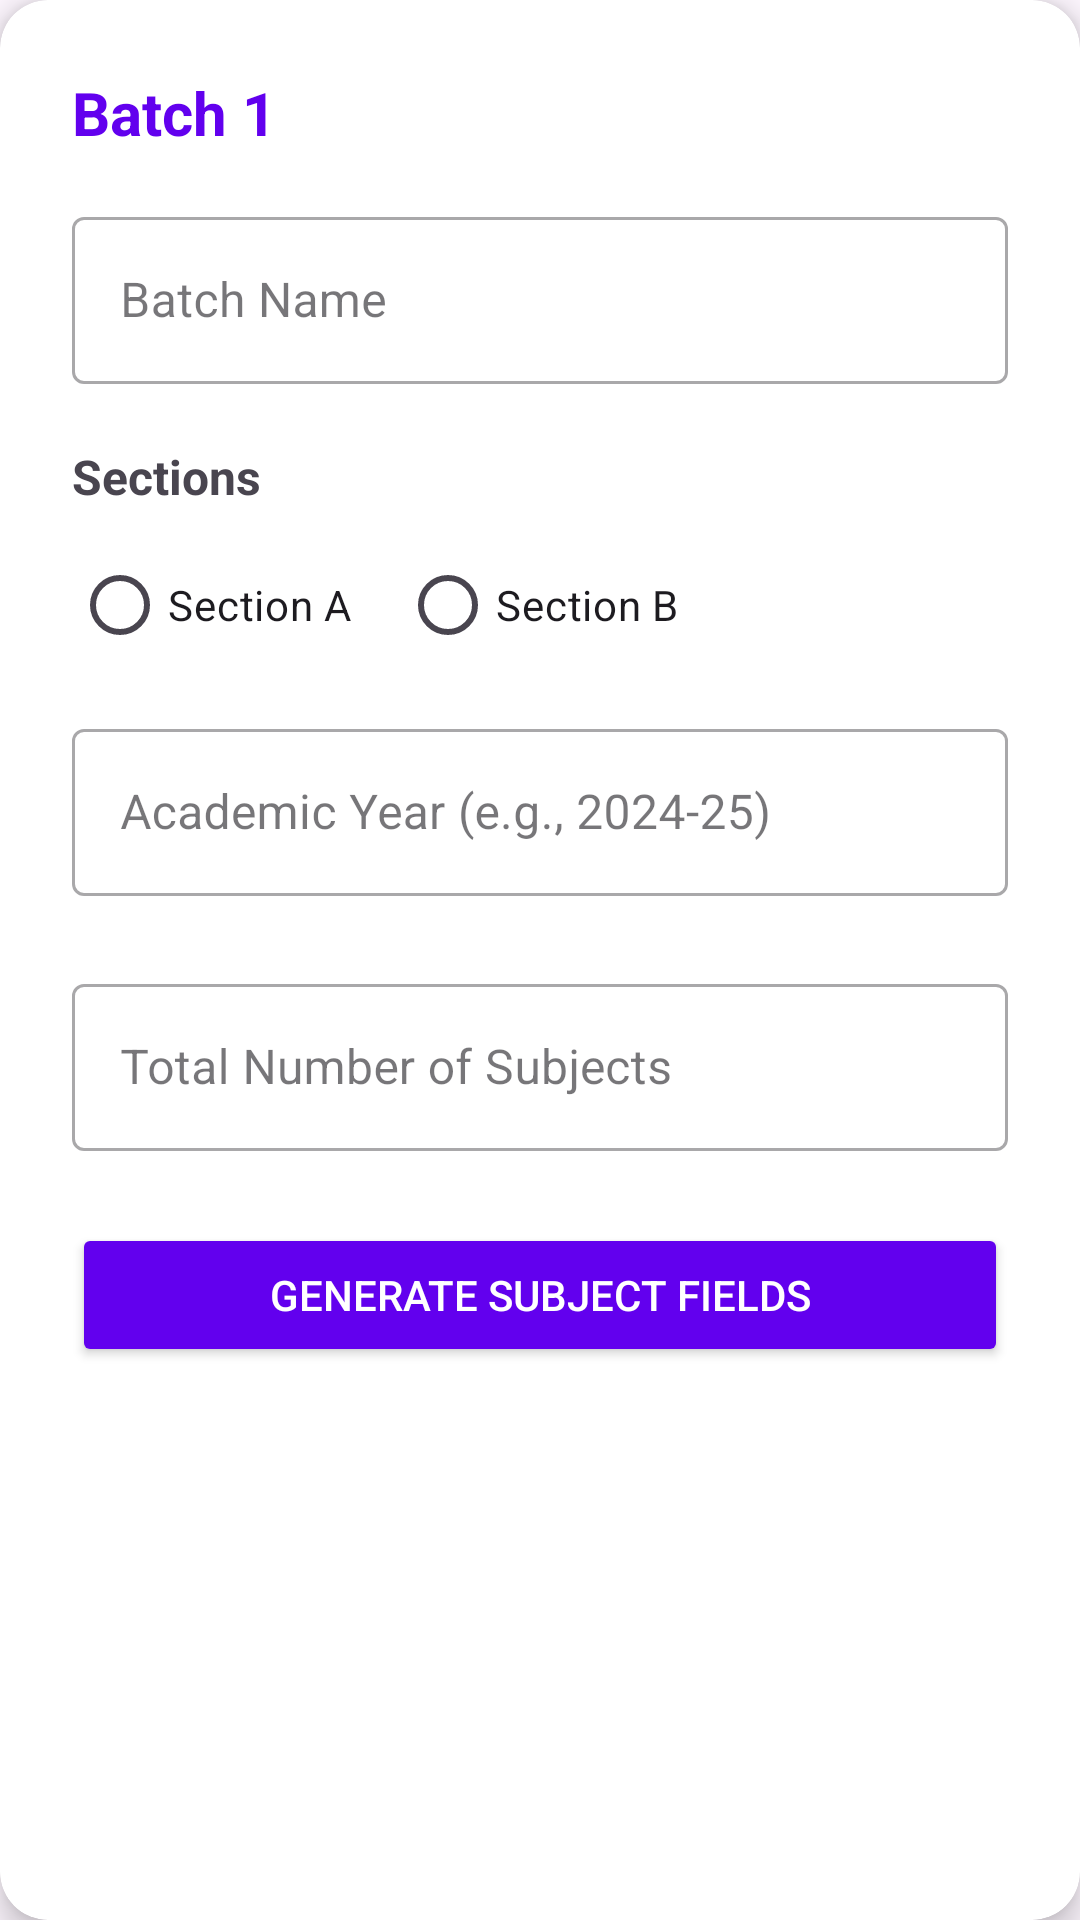

Here is an Android app screen rendered from its layout file. Give the layout XML and the strings, colors and styles it references.
<!-- AndroidManifest.xml: application theme Theme.TimetableScheduler -->
<!-- res/layout/batch_item.xml -->
<?xml version="1.0" encoding="utf-8"?>
<androidx.cardview.widget.CardView xmlns:android="http://schemas.android.com/apk/res/android"
    xmlns:app="http://schemas.android.com/apk/res-auto"
    android:layout_width="match_parent"
    android:layout_height="wrap_content"
    android:layout_marginBottom="16dp"
    app:cardCornerRadius="16dp"
    app:cardElevation="6dp">

    <LinearLayout
        android:layout_width="match_parent"
        android:layout_height="wrap_content"
        android:orientation="vertical"
        android:padding="24dp">

        <TextView
            android:id="@+id/tvBatchLabel"
            android:layout_width="wrap_content"
            android:layout_height="wrap_content"
            android:text="Batch 1"
            android:textColor="@color/purple_500"
            android:textSize="20sp"
            android:textStyle="bold"
            android:layout_marginBottom="16dp"/>

        
        <com.google.android.material.textfield.TextInputLayout
            style="@style/Widget.MaterialComponents.TextInputLayout.OutlinedBox"
            android:layout_width="match_parent"
            android:layout_height="wrap_content"
            android:hint="Batch Name"
            android:layout_marginBottom="12dp">

            <com.google.android.material.textfield.TextInputEditText
                android:id="@+id/etBatchName"
                android:layout_width="match_parent"
                android:layout_height="wrap_content"/>
        </com.google.android.material.textfield.TextInputLayout>

        
        <TextView
            android:layout_width="wrap_content"
            android:layout_height="wrap_content"
            android:text="Sections"
            android:textStyle="bold"
            android:textSize="16sp"
            android:layout_marginTop="8dp"
            android:layout_marginBottom="8dp"/>

        <RadioGroup
            android:id="@+id/rgSection"
            android:layout_width="wrap_content"
            android:layout_height="wrap_content"
            android:orientation="horizontal"
            android:layout_marginBottom="12dp">

            <RadioButton
                android:id="@+id/rbSectionA"
                android:layout_width="wrap_content"
                android:layout_height="wrap_content"
                android:text="Section A"/>

            <RadioButton
                android:id="@+id/rbSectionB"
                android:layout_width="wrap_content"
                android:layout_height="wrap_content"
                android:text="Section B"
                android:layout_marginStart="16dp"/>
        </RadioGroup>

        
        <com.google.android.material.textfield.TextInputLayout
            style="@style/Widget.MaterialComponents.TextInputLayout.OutlinedBox"
            android:layout_width="match_parent"
            android:layout_height="wrap_content"
            android:hint="Academic Year (e.g., 2024-25)"
            android:layout_marginBottom="24dp">

            <com.google.android.material.textfield.TextInputEditText
                android:id="@+id/etAcademicYear"
                android:layout_width="match_parent"
                android:layout_height="wrap_content"/>
        </com.google.android.material.textfield.TextInputLayout>

        
        <com.google.android.material.textfield.TextInputLayout
            style="@style/Widget.MaterialComponents.TextInputLayout.OutlinedBox"
            android:layout_width="match_parent"
            android:layout_height="wrap_content"
            android:hint="Total Number of Subjects"
            android:layout_marginBottom="12dp">

            <com.google.android.material.textfield.TextInputEditText
                android:id="@+id/etTotalSubjects"
                android:layout_width="match_parent"
                android:layout_height="wrap_content"
                android:inputType="number"/>
        </com.google.android.material.textfield.TextInputLayout>

        <Button
            android:id="@+id/btnGenerateSubjects"
            android:layout_width="match_parent"
            android:layout_height="wrap_content"
            android:text="Generate Subject Fields"
            android:backgroundTint="@color/purple_500"
            android:textColor="@android:color/white"
            android:layout_marginTop="12dp"/>

        <LinearLayout
            android:id="@+id/layoutSubjectContainer"
            android:layout_width="match_parent"
            android:layout_height="wrap_content"
            android:orientation="vertical"
            android:layout_marginTop="12dp"/>
    </LinearLayout>
</androidx.cardview.widget.CardView>
<!-- resources referenced by this layout -->
<resources>
  <color name="purple_500">#6200EE</color>
  <style name="Theme.TimetableScheduler" parent="Base.Theme.TimetableScheduler" />
  <style name="Base.Theme.TimetableScheduler" parent="Theme.Material3.DayNight.NoActionBar">
          
          
      </style>
</resources>
